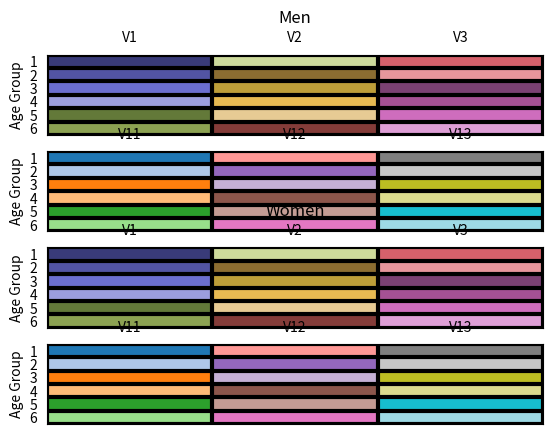

Here is the Python script that generated this plot:
# provide a graph illustrating correlation by row.
import numpy as np
import matplotlib.pyplot as plt
from matplotlib.axes import Axes

x = np.arange(1, 4, 1)
y = np.arange(1, 7, 1)
z = np.stack((x, x, x), axis=1)
fig, (ax1, ax2) = plt.subplots(2, 1)
#ax.pcolormesh(x, y, z)
#plt.show()

class CellPlot:
    """A plot of cells in a table.
    """
    def __init__(self, ax:Axes, dat, title=None, firstV=1):
        """
        dat is a 2D array. cells with the same number will
        get the same color.
        """
        if title:
            ax.set_title(title)
        nr, nc = dat.shape
        ax.xaxis.set_label_position("top")
        ax.grid(visible=True, which="minor", color="black", linewidth=3)
        ax.xaxis.set_label_position("top")
        x0 = np.arange(nc)
        ax.set_xticks(x0, labels=(f"V{i+firstV}" for i in x0))
        ax.set_xticks(np.hstack((x0, nc))-0.5, minor=True)

        y0 = np.arange(nr)
        ax.set_yticks(y0, labels= y0+1)
        ax.set_yticks(np.hstack((y0, nr))-0.5, minor=True)
        ax.tick_params(labeltop=True, labelbottom=False, bottom=False, left=False)
        ax.tick_params(which="minor", top=False, bottom=False,
                       left=False, right=False)

class AgePlot(CellPlot):
    "adds a label to the vertical axis"
    def __init__(self, ax:Axes, dat, title=None, firstV=1):
        CellPlot.__init__(self, ax, dat, title=title, firstV=firstV)
        ax.set_ylabel("Age Group")

z = np.arange(1, x.size * y.size + 1).reshape((-1, x.size), order="F")

def simple_block():
    fig, (ax1, ax2) = plt.subplots(2, 1)
    ax1.imshow(z, cmap="tab20b", aspect="auto")
    AgePlot(ax1, z, title="Men")
    ax2.imshow(z, cmap="tab20b", aspect="auto")
    AgePlot(ax2, z, title="Women")


def block2():
    fig, (ax1, ax2, ax3, ax4) = plt.subplots(4, 1)
    ax1.imshow(z, cmap="tab20b", aspect="auto")
    AgePlot(ax1, z, title="Men")
    ax2.imshow(z, cmap="tab20", aspect="auto")
    AgePlot(ax2, z, firstV=11)
    ax3.imshow(z, cmap="tab20b", aspect="auto")
    AgePlot(ax3, z, title="Women")
    ax4.imshow(z, cmap="tab20", aspect="auto")
    AgePlot(ax4, z, firstV=11)

block2()
plt.show()
#print(z)
